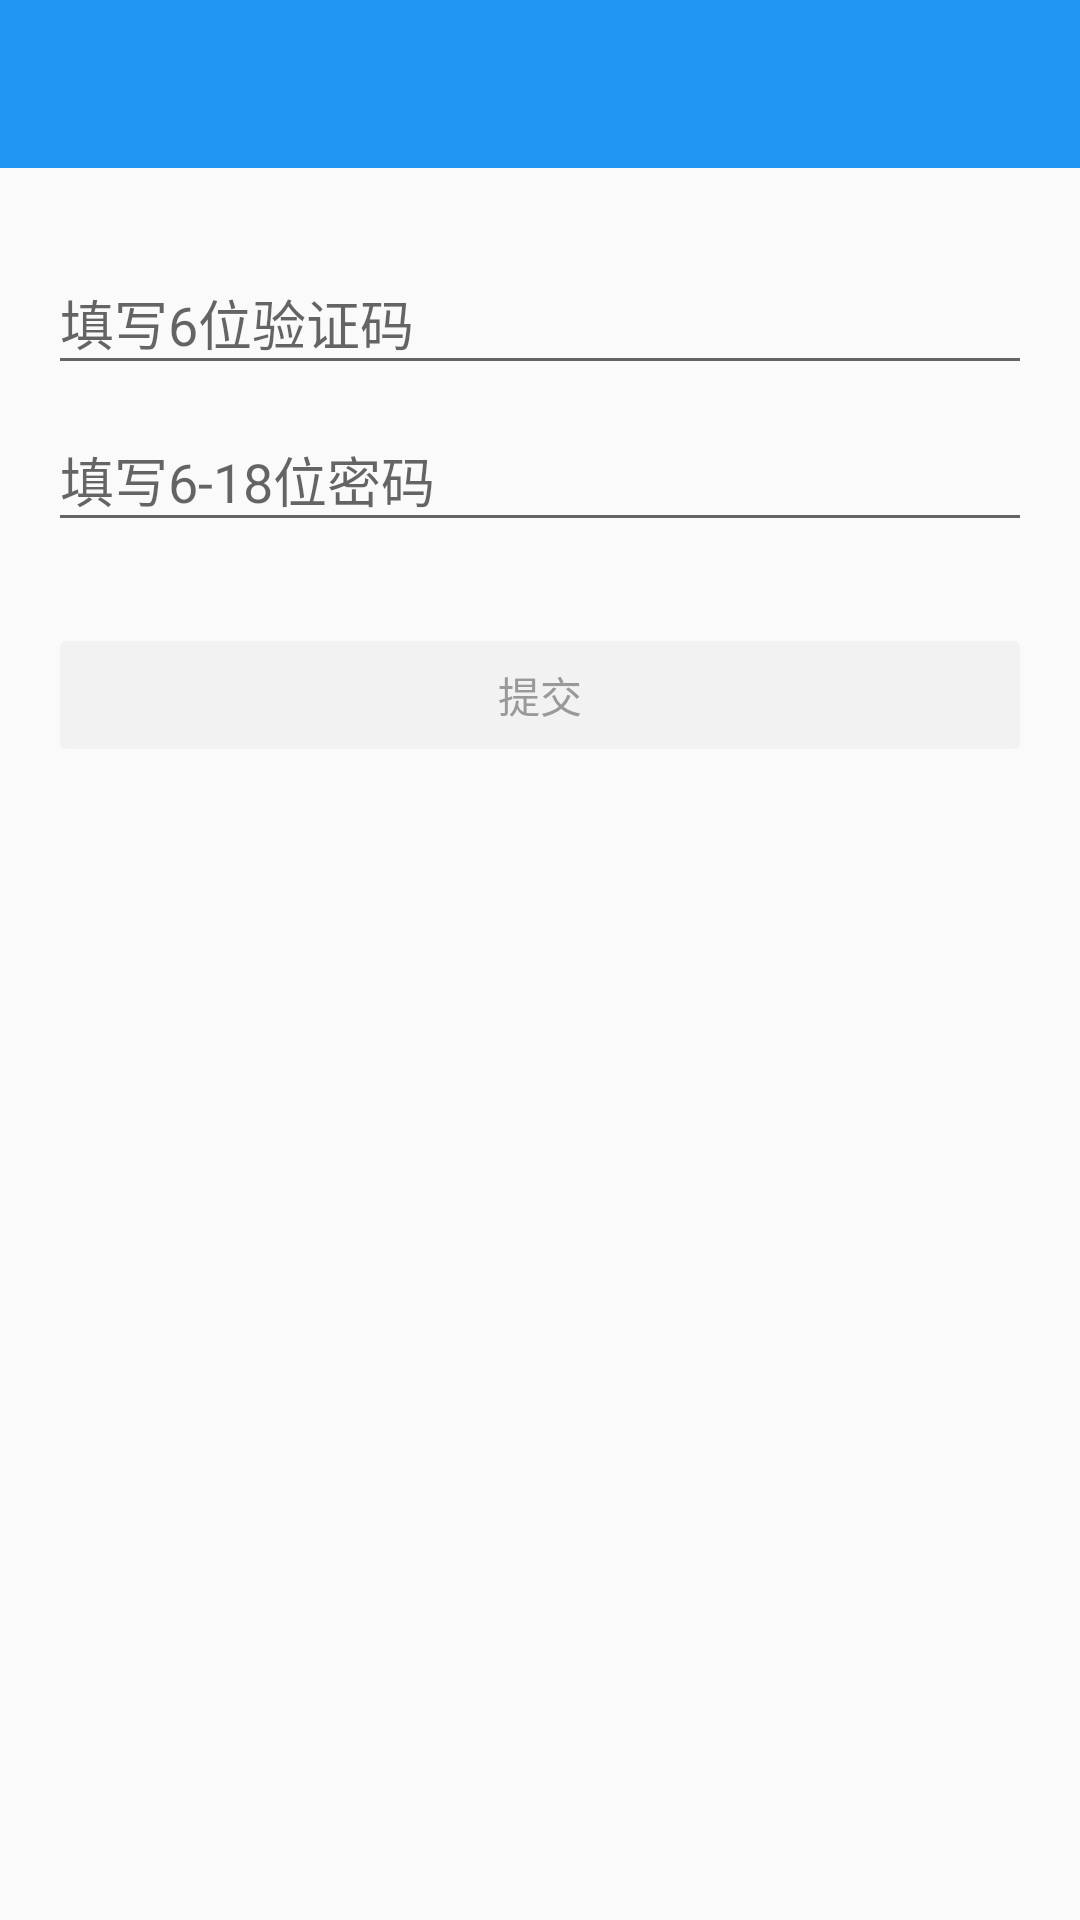

Android layout source for this screen:
<!-- AndroidManifest.xml: application theme AppTheme -->
<!-- res/layout/activity_reset_password.xml -->
<?xml version="1.0" encoding="utf-8"?>
<LinearLayout xmlns:android="http://schemas.android.com/apk/res/android"
    xmlns:app="http://schemas.android.com/apk/res-auto"
    android:orientation="vertical"
    android:layout_width="match_parent"
    android:layout_height="match_parent">

    <android.support.v7.widget.Toolbar
        android:id="@+id/toolbar"
        android:layout_width="match_parent"
        android:layout_height="?attr/actionBarSize"
        android:background="?attr/colorPrimary"
        app:popupTheme="@style/ThemeOverlay.AppCompat.Light"
        app:theme="@style/ThemeOverlay.AppCompat.Dark.ActionBar" />

    <LinearLayout
        android:orientation="vertical"
        android:layout_width="match_parent"
        android:layout_height="match_parent"
        android:paddingLeft="@dimen/activity_horizontal_margin"
        android:paddingRight="@dimen/activity_horizontal_margin">
        <android.support.design.widget.TextInputLayout
            android:layout_width="match_parent"
            android:layout_height="wrap_content"
            android:layout_marginTop="20dp">
            <EditText
                android:id="@+id/verification_code"
                android:layout_width="match_parent"
                android:layout_height="wrap_content"
                android:inputType="number"
                android:maxLength="6"
                android:hint="@string/input_verification_code" />
        </android.support.design.widget.TextInputLayout>
        <android.support.design.widget.TextInputLayout
            android:layout_width="match_parent"
            android:layout_height="wrap_content">
            <EditText
                android:id="@+id/password"
                android:layout_width="match_parent"
                android:layout_height="wrap_content"
                android:inputType="textPassword"
                android:maxLength="18"
                android:hint="@string/input_password" />
        </android.support.design.widget.TextInputLayout>
        <android.support.design.widget.TextInputLayout
            android:layout_width="match_parent"
            android:layout_height="wrap_content">
            <EditText
                android:id="@+id/password2"
                android:layout_width="match_parent"
                android:layout_height="wrap_content"
                android:inputType="numberPassword"
                android:maxLength="6"
                android:hint="@string/input_withdraw_password"
                android:visibility="gone" />
        </android.support.design.widget.TextInputLayout>

        <Button
            android:id="@+id/submit"
            android:layout_width="match_parent"
            android:layout_height="wrap_content"
            android:layout_marginTop="16dp"
            style="@style/Widget.AppCompat.Button.Colored"
            android:textColor="@color/button_text_color"
            android:enabled="false"
            android:text="@string/submit" />
    </LinearLayout>
</LinearLayout>
<!-- resources referenced by this layout -->
<resources>
  <dimen name="activity_horizontal_margin">16dp</dimen>
  <string name="input_password">填写6-18位密码</string>
  <string name="input_verification_code">填写6位验证码</string>
  <string name="input_withdraw_password">填写6位数字支付密码</string>
  <string name="submit">提交</string>
  <style name="AppTheme" parent="Theme.AppCompat.Light.DarkActionBar">
          
          <item name="colorPrimary">@color/colorPrimary</item>
          <item name="colorPrimaryDark">@color/colorPrimaryDark</item>
          <item name="colorAccent">@color/colorAccent</item>
  
          <item name="windowActionBar">false</item>
          <item name="windowNoTitle">true</item>
  
          <item name="preferenceTheme">@style/PreferenceThemeOverlay.v14.Material</item>
          <item name="android:activatedBackgroundIndicator">?android:attr/selectableItemBackground</item>
      </style>
  <color name="colorPrimary">#2196f3</color>
  <color name="colorPrimaryDark">#1976d2</color>
  <color name="colorAccent">#2196f3</color>
</resources>
